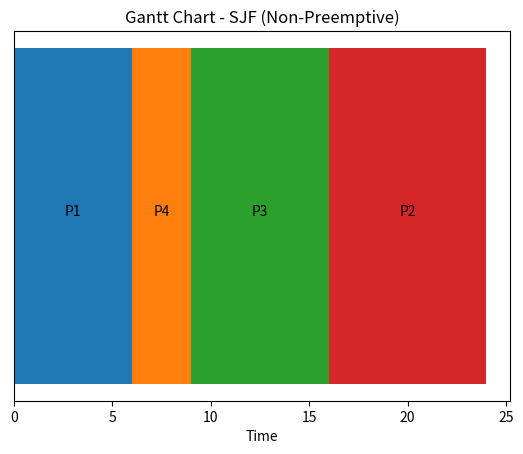

This figure's Python source:
import matplotlib.pyplot as plt

# [PID, Arrival Time, Burst Time]
procs = [[1, 0, 6], [2, 1, 8], [3, 2, 7], [4, 3, 3]]
n = len(procs)
procs.sort(key=lambda x: (x[1], x[2]))  # Sort by arrival, then burst
completed = [False]*n
time, completed_count = 0, 0
wt, tat = [0]*n, [0]*n
gantt = []

while completed_count < n:
    idx = -1
    min_bt = float('inf')
    for i in range(n):
        if not completed[i] and procs[i][1] <= time and procs[i][2] < min_bt:
            idx = i
            min_bt = procs[i][2]
    if idx == -1:
        time += 1
        continue
    pid, at, bt = procs[idx]
    start = time
    wt[idx] = start - at
    tat[idx] = wt[idx] + bt
    time += bt
    gantt.append((start, pid, time))
    completed[idx] = True
    completed_count += 1

for i in range(n):
    print(f"P{procs[i][0]}: WT={wt[i]}, TAT={tat[i]}")
print("Avg WT:", sum(wt)/n)
print("Avg TAT:", sum(tat)/n)

# Gantt Chart
plt.figure()
for start, pid, end in gantt:
    plt.barh(0, end-start, left=start)
    plt.text(start + (end-start)/2, 0, f"P{pid}", ha='center')
plt.yticks([]); plt.xlabel("Time"); plt.title("Gantt Chart - SJF (Non-Preemptive)"); plt.show()
